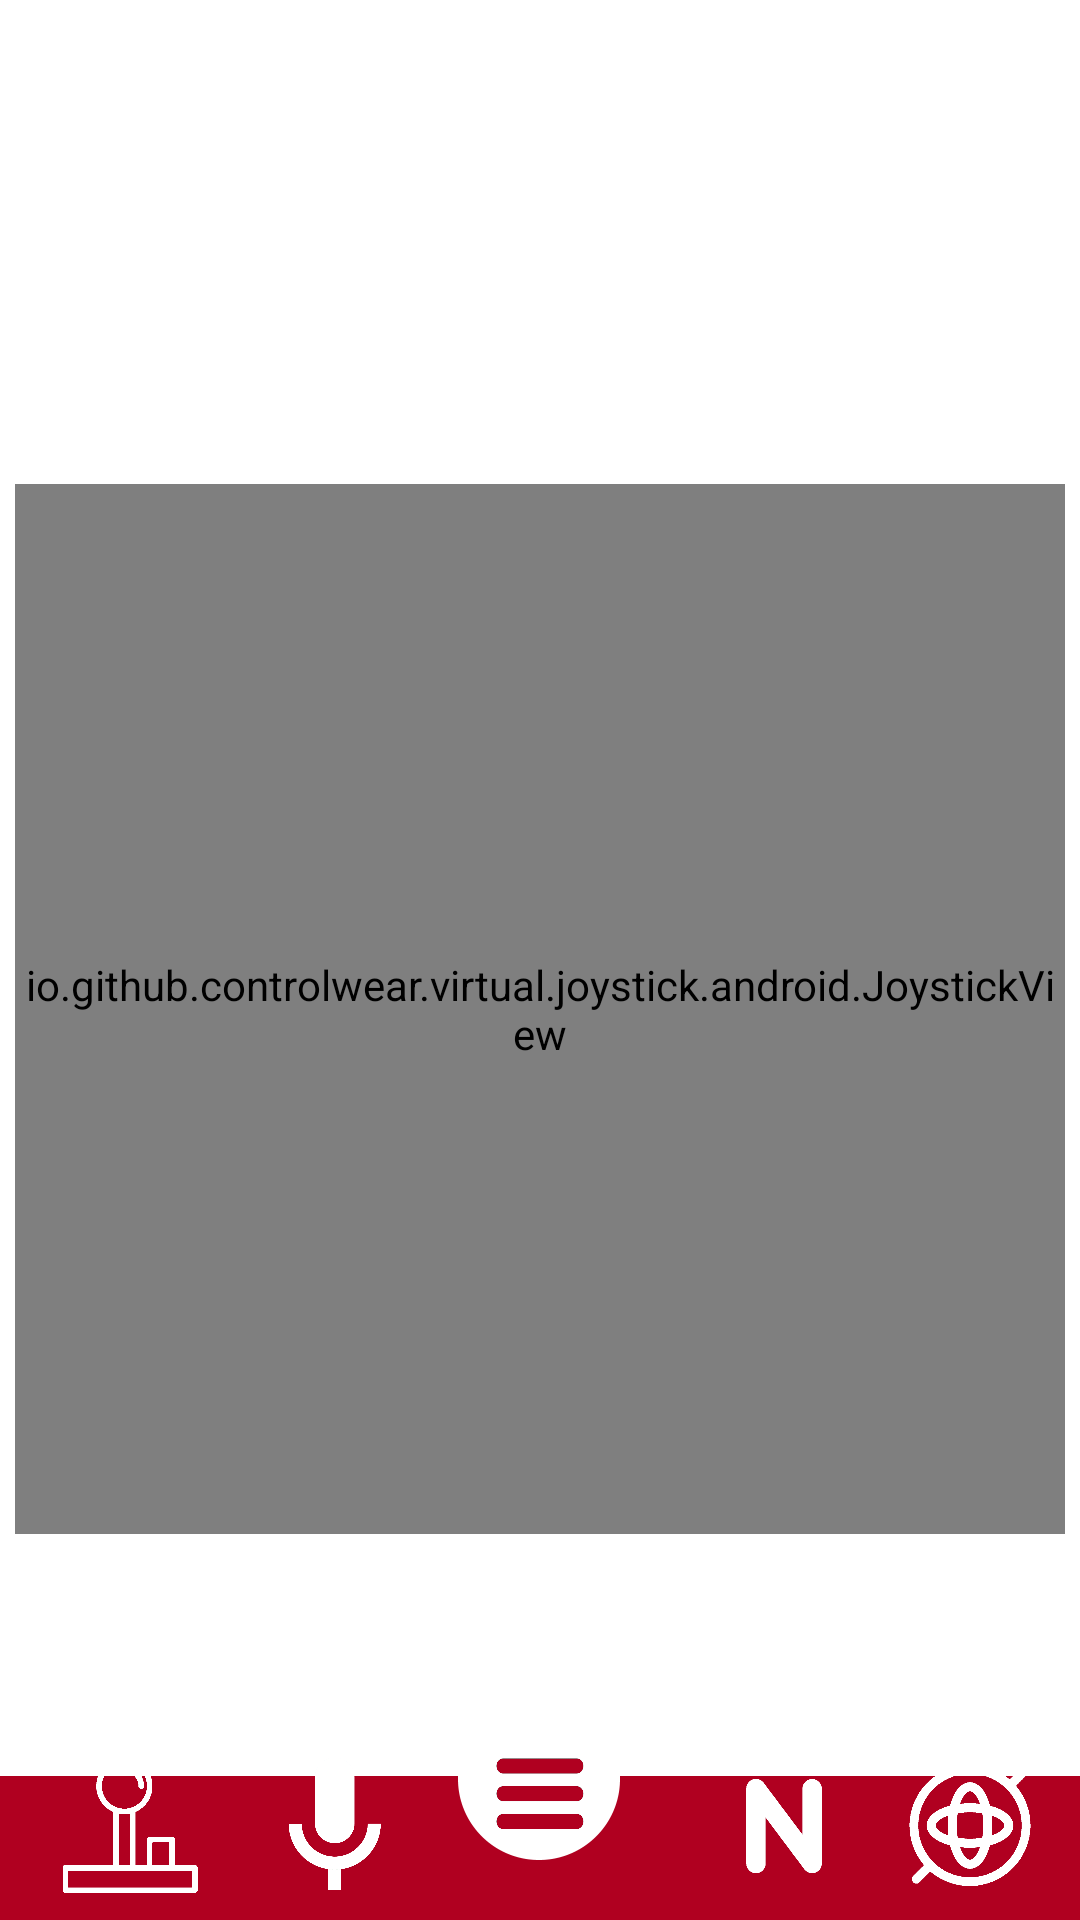

The Android layout XML behind this screen, and the referenced resources:
<!-- AndroidManifest.xml: application theme AppTheme -->
<!-- res/layout/activity_joystick.xml -->
<?xml version="1.0" encoding="utf-8"?>
<FrameLayout xmlns:android="http://schemas.android.com/apk/res/android"
    xmlns:app="http://schemas.android.com/apk/res-auto"
    xmlns:tools="http://schemas.android.com/tools"
    android:layout_width="match_parent"
    android:layout_height="match_parent"
    tools:context=".Joystick"
    android:background="@drawable/bginapp">

    <LinearLayout
        android:layout_width="match_parent"
        android:layout_height="673dp"
        android:gravity="center">

        <io.github.controlwear.virtual.joystick.android.JoystickView
            android:id="@+id/joystick"
            android:layout_width="350dp"
            android:layout_height="350dp"
            app:JV_backgroundColor="@color/colorPrimaryDark"
            app:JV_borderColor="@color/Grey"
            app:JV_borderWidth="1dp"
            app:JV_buttonColor="@color/Grey"
            app:JV_buttonSizeRatio="40%"
            app:JV_fixedCenter="false"
            android:background="#FFFFFF"/>
    </LinearLayout>

    <androidx.constraintlayout.widget.ConstraintLayout
        android:layout_width="match_parent"
        android:layout_height="63dp"
        android:layout_gravity="bottom">

        <ImageView
            android:layout_width="50dp"
            android:layout_height="45dp"
            android:layout_gravity="center_vertical"
            android:layout_marginHorizontal="25dp"
            android:src="@drawable/icojoystickwhite"
            app:layout_constraintBottom_toBottomOf="parent"
            app:layout_constraintEnd_toStartOf="@+id/imageView"
            app:layout_constraintStart_toStartOf="parent"
            app:layout_constraintTop_toTopOf="parent" />

        <ImageView
            android:id="@+id/imageView"
            android:layout_width="50dp"
            android:layout_height="45dp"
            android:layout_gravity="center_vertical"
            android:src="@drawable/icomicwhite"
            app:layout_constraintBottom_toBottomOf="parent"
            app:layout_constraintEnd_toStartOf="@+id/imageView2"
            app:layout_constraintHorizontal_bias="0.823"
            app:layout_constraintStart_toStartOf="parent"
            app:layout_constraintTop_toTopOf="parent"
            app:layout_constraintVertical_bias="0.461"
            android:onClick="openVoice"/>

        <ImageView
            android:id="@+id/imageView2"
            android:layout_width="50dp"
            android:layout_height="30dp"
            android:layout_marginHorizontal="15dp"
            android:src="@drawable/icomenured"
            android:onClick="openMenu"
            app:layout_constraintBottom_toBottomOf="parent"
            app:layout_constraintEnd_toEndOf="parent"
            app:layout_constraintStart_toStartOf="parent"
            app:layout_constraintTop_toTopOf="parent"
            app:layout_constraintVertical_bias="0.181" />

        <ImageView
            android:id="@+id/imageView3"
            android:layout_width="50dp"
            android:layout_height="50dp"
            android:layout_gravity="center_vertical"
            android:src="@drawable/iconormalwhite"
            android:onClick="OpenNormal"
            app:layout_constraintBottom_toBottomOf="parent"
            app:layout_constraintEnd_toEndOf="parent"
            app:layout_constraintHorizontal_bias="0.297"
            app:layout_constraintStart_toEndOf="@+id/imageView2"
            app:layout_constraintTop_toTopOf="parent" />

        <ImageView
            android:layout_width="50dp"
            android:layout_height="45dp"
            android:layout_gravity="center_vertical"
            android:layout_marginHorizontal="25dp"
            android:src="@drawable/icogyrowhite"
            app:layout_constraintBottom_toBottomOf="parent"
            app:layout_constraintEnd_toEndOf="parent"
            app:layout_constraintStart_toEndOf="@+id/imageView3"
            app:layout_constraintTop_toTopOf="parent"
            android:onClick="OpenGyro"/>

    </androidx.constraintlayout.widget.ConstraintLayout>

</FrameLayout>
<!-- resources referenced by this layout -->
<resources>
  <color name="Grey">#404040</color>
  <color name="colorPrimaryDark">#B00020</color>
  <!-- drawable bginapp: png bitmap (drawable, 3400 bytes) -->
  <!-- drawable icogyrowhite: png bitmap (drawable, 14421 bytes) -->
  <!-- drawable icojoystickwhite: png bitmap (drawable, 7242 bytes) -->
  <!-- drawable icomenured: png bitmap (drawable, 15398 bytes) -->
  <!-- drawable icomicwhite: png bitmap (drawable, 15600 bytes) -->
  <!-- drawable iconormalwhite: png bitmap (drawable, 10062 bytes) -->
  <style name="AppTheme" parent="Theme.AppCompat.Light.NoActionBar">
          
          <item name="colorPrimary">@color/colorPrimary</item>
          <item name="colorPrimaryDark">@color/colorPrimaryDark</item>
          <item name="colorAccent">@color/colorAccent</item>
      </style>
  <color name="colorPrimary">#FFFFFF</color>
  <color name="colorAccent">#B00020</color>
</resources>
